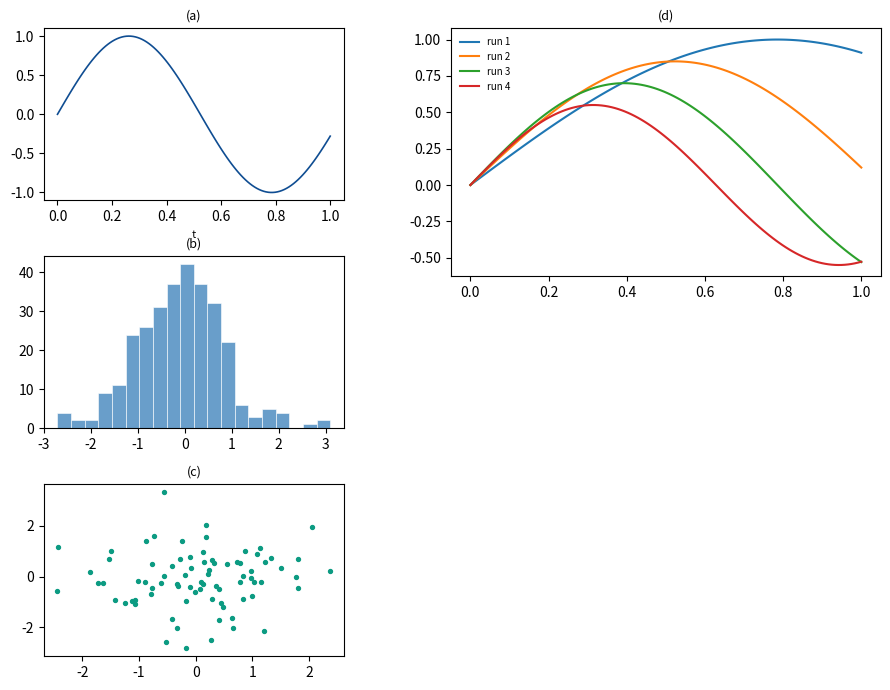

Python code for this plot:
# -*- coding: utf-8 -*-
"""mpltweak 写回演示用脚本：初始布局是"随手写的 add_axes"——
左列三个面板左边缘参差（0.080 / 0.115 / 0.048）、间距不均，
第四个面板与它们也不齐。调图后由 mpltweak 原位写回整齐的坐标。
"""
import matplotlib
matplotlib.use('Agg')
import matplotlib.pyplot as plt
import numpy as np

fig = plt.figure(figsize=(10, 8))
_x = np.linspace(0, 1, 120)

_ax1 = fig.add_axes([0.048, 0.655, 0.3, 0.215])
_ax1.plot(_x, np.sin(6 * _x), color='#0F4D92', lw=1.2)
_ax1.set_title('(a)', fontsize=9)
_ax1.set_xlabel('t', fontsize=8)

_ax2 = fig.add_axes([0.048, 0.37, 0.3, 0.215])
_ax2.hist(np.random.default_rng(1).normal(size=300), bins=20,
          color='#699ECA', edgecolor='white', linewidth=0.4)
_ax2.set_title('(b)', fontsize=9)

_ax3 = fig.add_axes([0.048, 0.085, 0.3, 0.215])
_ax3.scatter(np.random.default_rng(2).normal(size=80),
             np.random.default_rng(3).normal(size=80), s=8, color='#0C9B82')
_ax3.set_title('(c)', fontsize=9)

_ax4 = fig.add_axes([0.455, 0.56, 0.43, 0.31])
for _i in range(4):
    _ax4.plot(_x, np.sin((_i + 2) * _x) * (1 - 0.15 * _i))
_ax4.set_title('(d)', fontsize=9)
_ax4.legend(['run 1', 'run 2', 'run 3', 'run 4'], fontsize=7, frameon=False)

fig.savefig('messy_layout.png', dpi=100)
